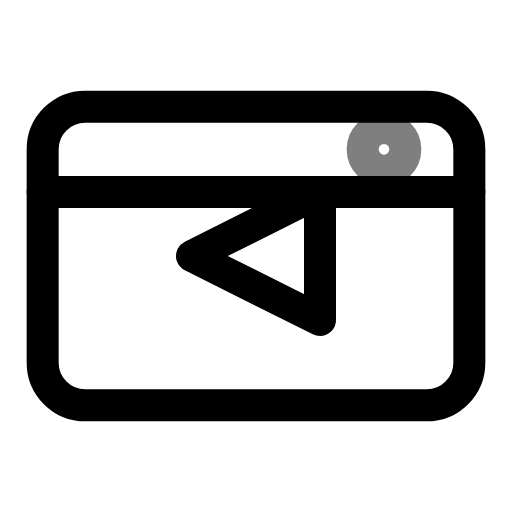
t = 0.00 s
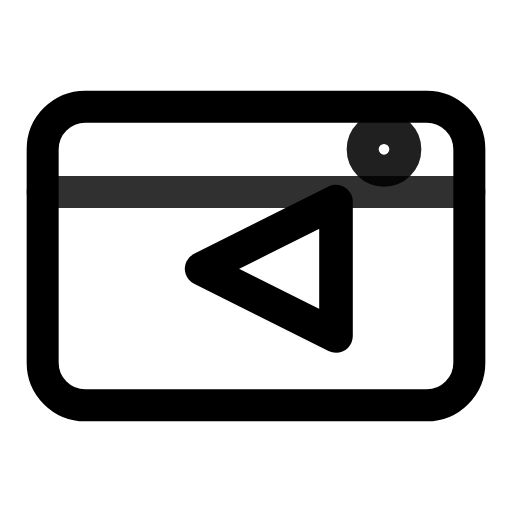
t = 0.38 s
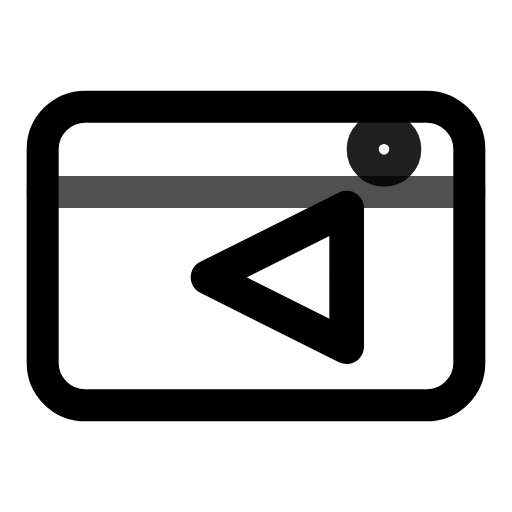
t = 0.63 s
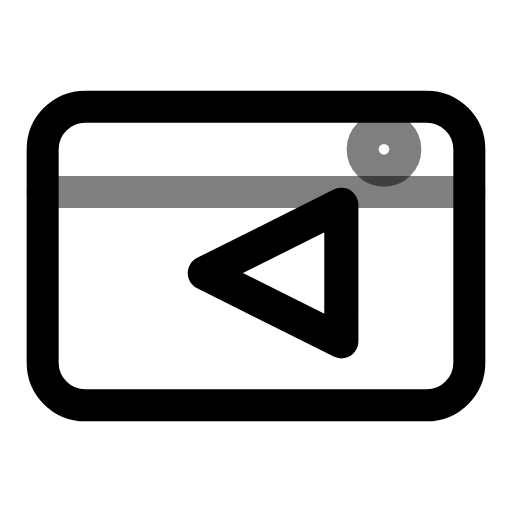
t = 1.00 s
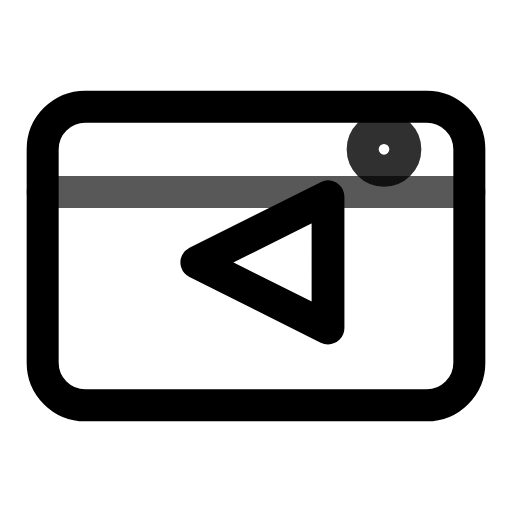
t = 1.31 s
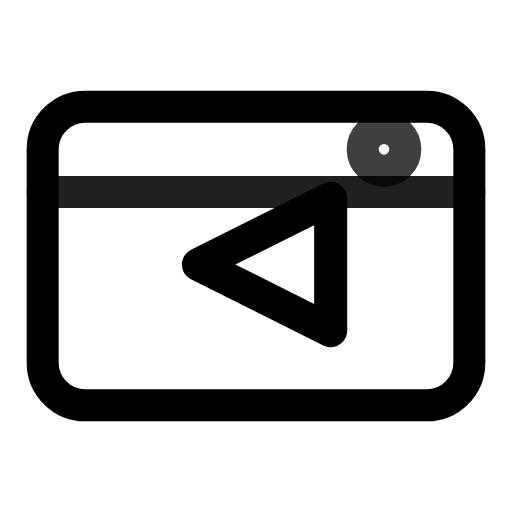
t = 1.75 s

The animated SVG that drew these frames (rendered in a browser with its animation timeline set to each time). Animation: 3 SMIL elements (animate=2,animateTransform=1); one cycle of 2.00 s, repeats indefinitely.

<svg viewBox="0 0 24 24" width="24" height="24" fill="none" stroke="currentColor" stroke-width="1.5" stroke-linecap="round" stroke-linejoin="round" xmlns="http://www.w3.org/2000/svg">
  <rect x="2" y="5" width="20" height="14" rx="2"/>
  <path d="M9 12l6-3v6l-6-3z">
    <animateTransform attributeName="transform" type="scale" values="1;1.1;1" dur="1.5s" repeatCount="indefinite" additive="sum"/>
  </path>
  <path d="M2 9h20">
    <animate attributeName="opacity" values="1;0.5;1" dur="2s" repeatCount="indefinite"/>
  </path>
  <circle cx="18" cy="7" r="1">
    <animate attributeName="opacity" values="0.5;1;0.5" dur="1s" repeatCount="indefinite"/>
  </circle>
</svg>
